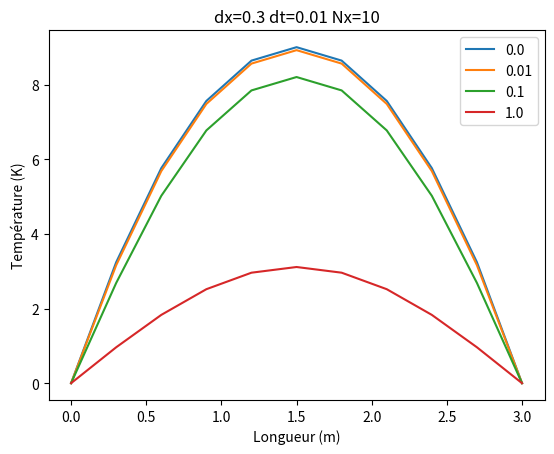

Write Python code to recreate this figure. (Note: this script raises an exception after producing the figure.)
# -*- coding: utf-8 -*-
"""
Éditeur de Spyder

Ceci est un script temporaire.
"""
import matplotlib.pyplot as plt
import numpy as np
import numpy.linalg as alg
from mpl_toolkits.mplot3d import axes3d


j = np.linspace(0, 3, 6)
n = np.linspace(0, 3, 6)
Nx = 10
v = np.linspace(0, 3, Nx + 1)
dx = 3 / Nx
dt = 1 / (10 * Nx)
# A =np.array([[1, 0, 0, 0, 0, 0], [1/dx, -2/dx, 1/dx, 0, 0, 0], [0, 1/dx, -2/dx, 1/dx, 0, 0], [0, 0, 1/dx, -2/dx, 1/dx, 0], [0, 0, 0, 1/dx, -2/dx, 1/dx], [0, 0, 0, 0, 0, 1]])
# b = np.array([[295], [0], [0], [0], [0], [0]])
# Tj=alg.solve(A, b)
# plt.plot(x, Tj)
# plt.xlabel('Longueur (m)')
# plt.ylabel('Température (K)')
# plt.show()

# T =np.array([[0, 0, 0, 0, 0], [0, 0, 0, 0, 0], [0, 0, 0, 0, 0], [0, 0, 0, 0, 0]])
T = np.zeros((10 * Nx + 1, Nx + 1))
print(T)
for k in range(1, Nx):  # initialisation conditions initiales
    T[0][k] = 4 * (k * dx) * (3 - (k * dx))

for i in range(1, 10 * Nx + 1):
    for j in range(1, Nx):
        T[i][j] = (dt * (T[i - 1][j + 1] - 2 * T[i - 1][j] + T[i - 1][j - 1]) / (dx) ** 2) + T[i - 1][j]

print(T)
# for l in range(0,10*Nx, int(Nx*10/4)):
for l in [0, 1, 10, 10 * Nx]:
    plt.plot(v, T[l], label=dt * l)
    plt.xlabel('Longueur (m)')
    plt.ylabel('Température (K)')
plt.title('dx={dx} dt={dt} Nx={Nx}'.format(dx=dx, dt=dt, Nx=Nx))
plt.legend()
plt.show()
print(T[0])
print(T[10])
print(T[10 * Nx])

theta = np.linspace(-4 * np.pi, 4 * np.pi, 100)
z = np.linspace(-2, 2, 100)  # Création du tableau de l'axe z entre -2 et 2
r = z ** 2 + 1
x = r * np.sin(theta)  # Création du tableau de l'axe x
y = r * np.cos(theta)  # Création du tableau de l'axe y

# Tracé du résultat en 3D
fig = plt.figure()
ax = fig.gca(projection='3d')  # Affichage en 3D
ax.plot(x, y, z, label='Courbe')  # Tracé de la courbe 3D
plt.title("zwip zwip")
ax.set_xlabel('X')
ax.set_ylabel('Y')
ax.set_zlabel('Z')
plt.tight_layout()
plt.show()

dy = 3 / Nx
w = np.linspace(0, 3, 10 * Nx + 1)
T = np.zeros((Nx + 1, 10 * Nx + 1, 10 * Nx + 1))
print(T)
for k in range(1, 10 * Nx):  # initialisation conditions initiales
    for l in range(1, 10 * Nx):
        T[0][l][k] = 0

for k in range(1, 10 * Nx):  # initialisation conditions initiales
    for l in range(1, Nx):
        T[l][0][k] = 1

for i in range(1, Nx):
    for j in range(1, 10 * Nx):
        for k in range(1, 10 * Nx):
            T[i][j][k] = (dt * (((T[i - 1][j + 1][k] - 2 * T[i - 1][j][k] + T[i - 1][j - 1][k]) / (dx) ** 2) + (
                        (T[i - 1][j][k + 1] - 2 * T[i - 1][j][k] + T[i - 1][j][k - 1]) / (dy) ** 2))) + T[i - 1][j][k]

print(T)
# for l in range(0,10*Nx, int(Nx*10/4)):
fig = plt.figure()
# ax = fig.gca(projection='3d')
for l in [0, 1, 10, Nx]:
    for k in [0, 1, 10, Nx]:
        # Affichage en 3D

        # ax.plot(v, T[k][l], T[l][k], label='Courbe')
        print('T', T[k])

        plt.contourf(w, w, T[k])  # Tracé de la courbe 3D

# ax.set_xlabel('X')
# ax.set_ylabel('Y')
# ax.set_zlabel('Z')
plt.tight_layout()
plt.colorbar()
plt.title('dx={dx}=dy dt={dt} Nx={Nx}'.format(dx=dx, dt=dt, Nx=Nx))
plt.legend()
plt.show()
print(T[0][0])
print(T[10][10])
print(T[Nx][Nx])


